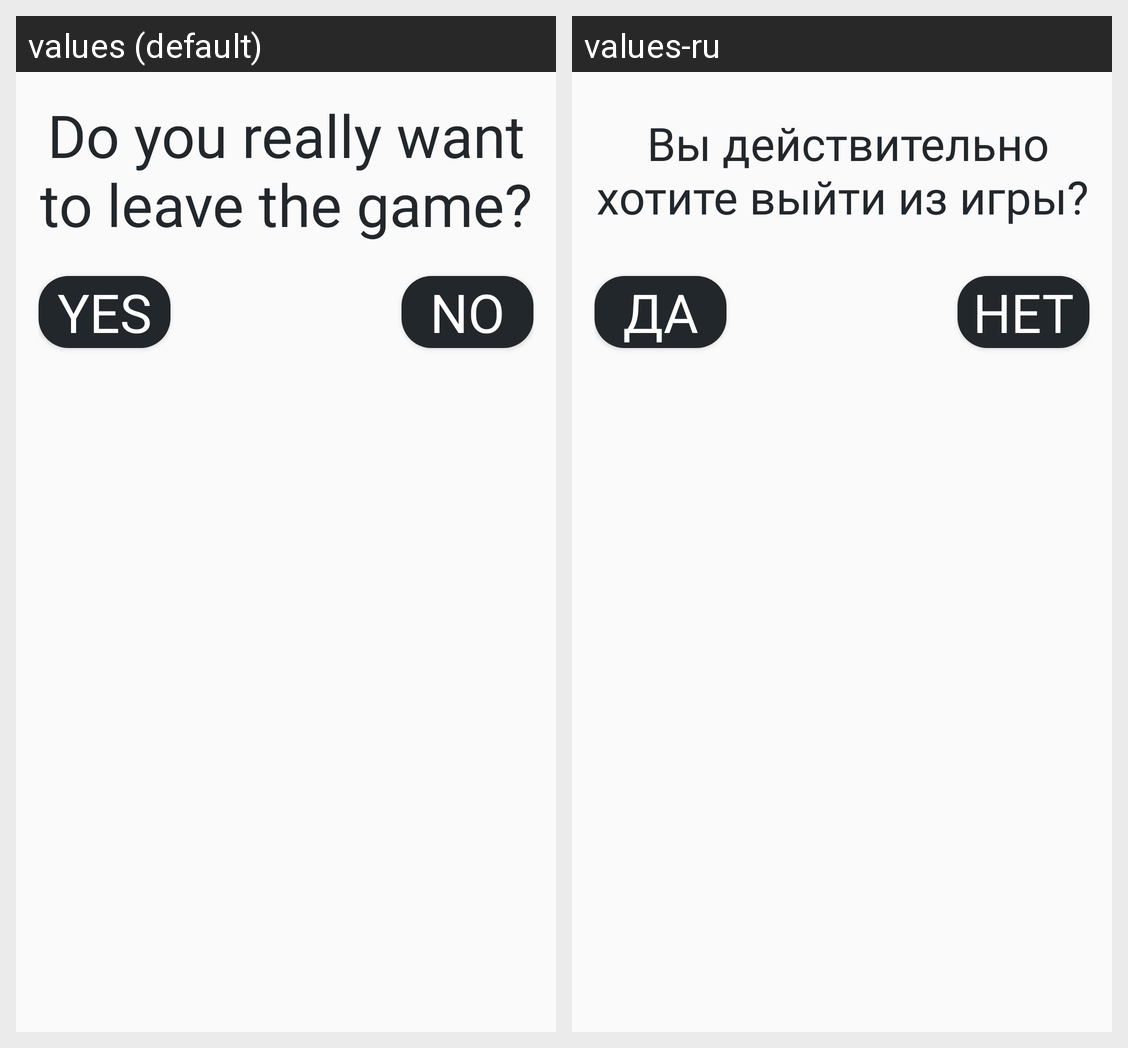

For this localized Android screen grid, give each drawn string resource with its value in every locale shown.
Android screen res/layout/leave_game_dialog.xml rendered under 2 locales, left to right: values (default), values-ru. Device: Nexus 5 (rendered at 1080×1920; each locale shown at half size, 540×960, under a caption strip naming it); theme AppTheme.
Strings drawn on this screen, with the default value and each locale's value (text and hints the layout hard-codes, and strings that could not be matched under every locale, appear in the picture but are not listed):

leave_game
  values: Do you really want to leave the game?
  values-ru:  Вы действительно хотите выйти из игры?

yes
  values: Yes
  values-ru: Да

no
  values: No
  values-ru: Нет
